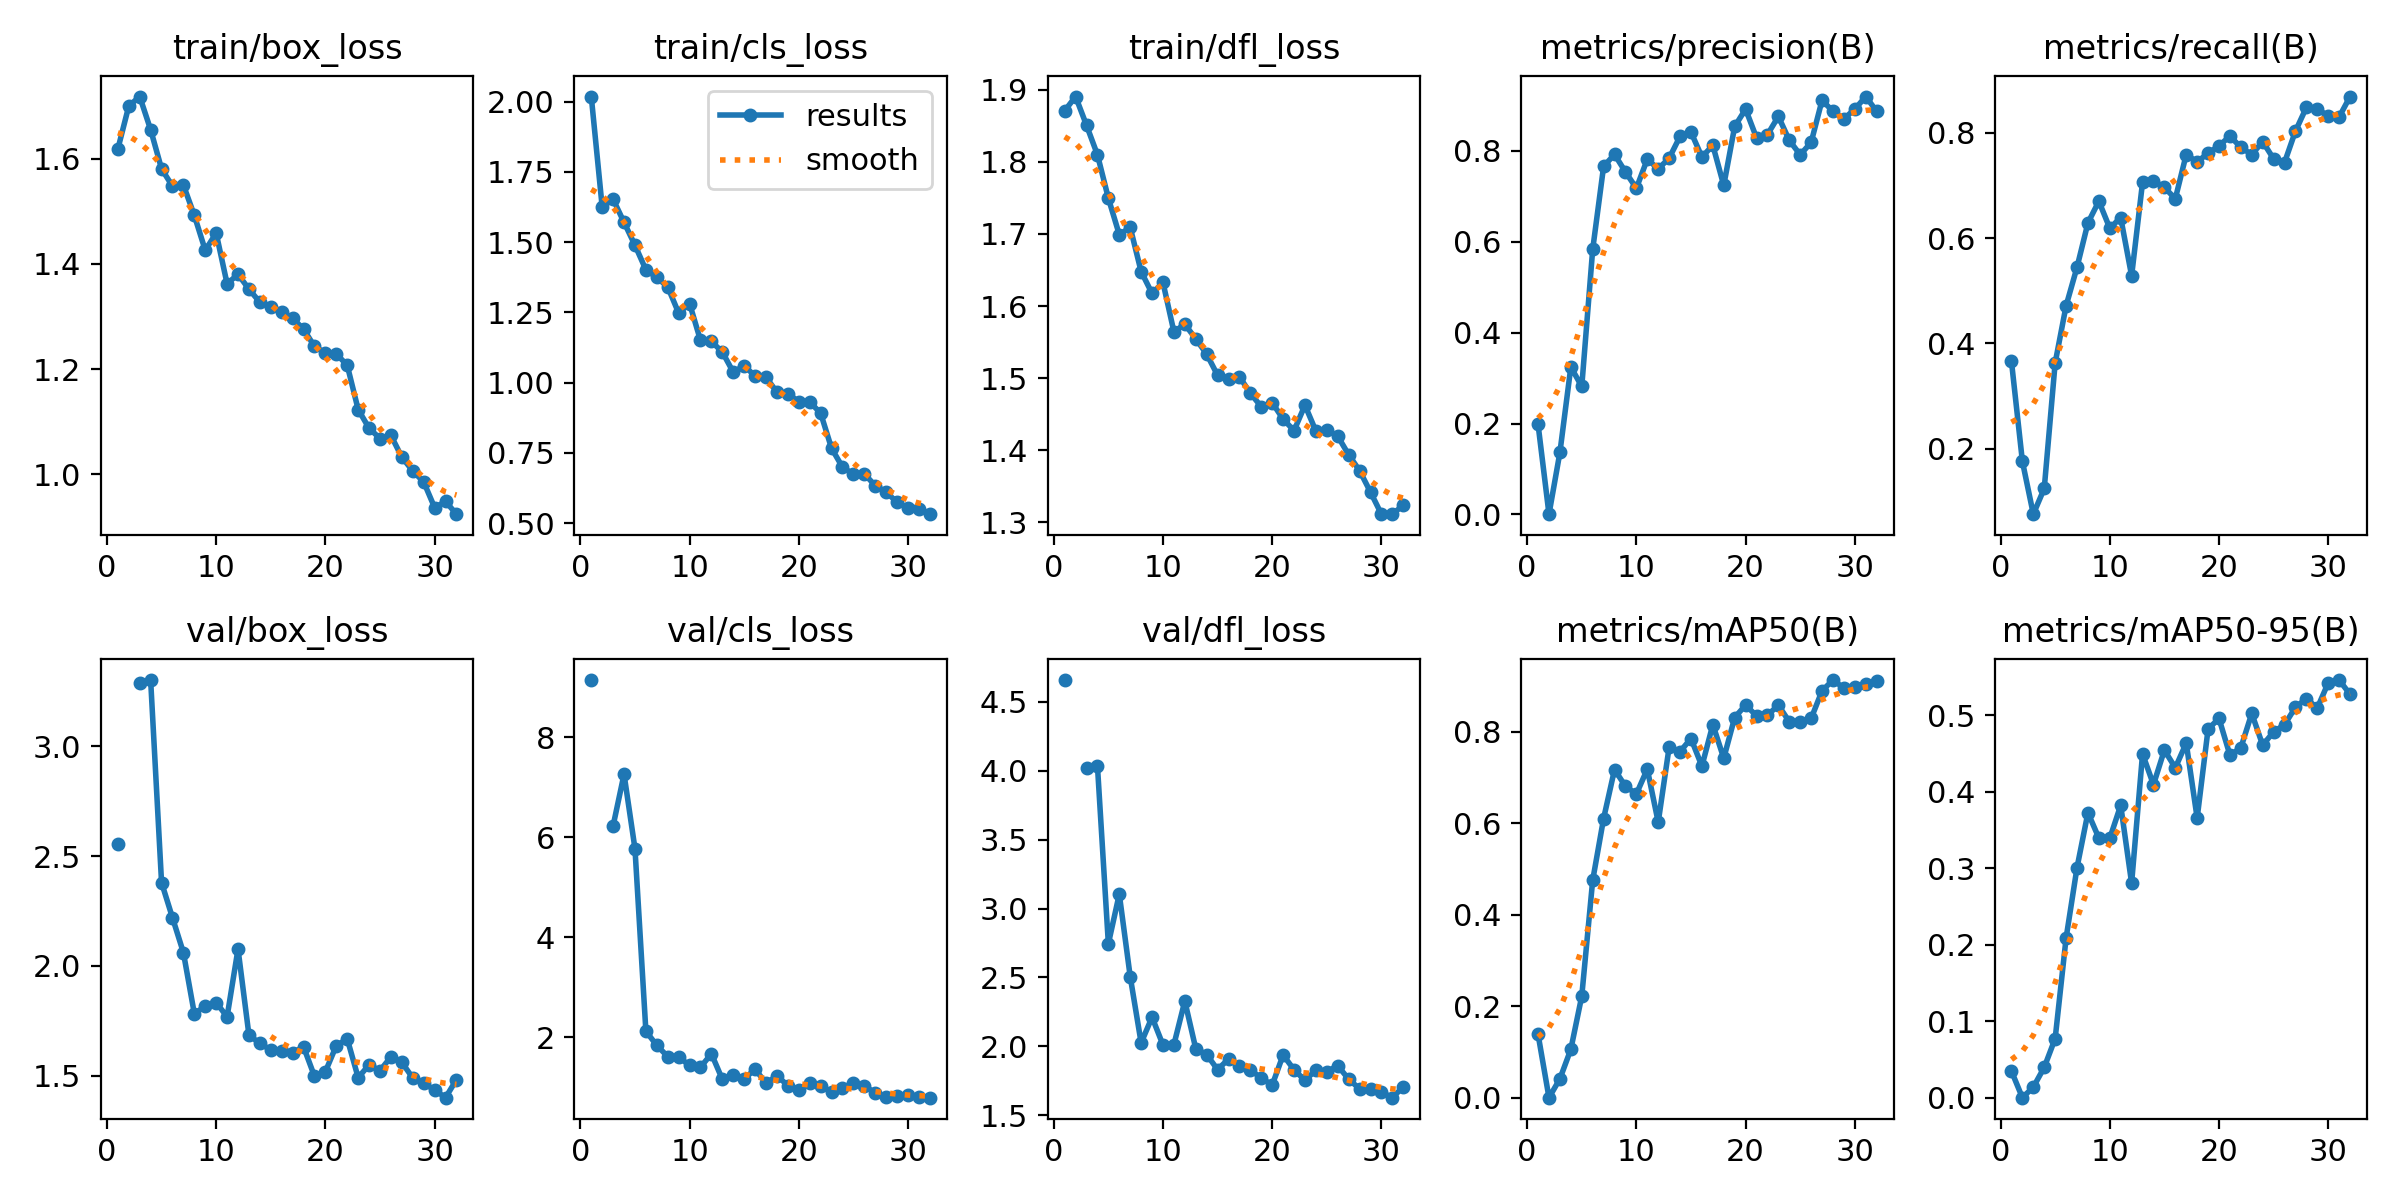

Values plotted in this chart, from the file beside it:
epoch, time, train/box_loss, train/cls_loss, train/dfl_loss, metrics/precision(B), metrics/recall(B), metrics/mAP50(B), metrics/mAP50-95(B), val/box_loss, val/cls_loss, val/dfl_loss, lr/pg0, lr/pg1, lr/pg2
1, 53.07, 1.618, 2.018, 1.871, 0.1979, 0.3659, 0.1387, 0.03482, 2.553, 9.144, 4.658, 0.06752, 0.0003281, 0.0003281
2, 105.1, 1.7, 1.624, 1.89, 0.00069, 0.1762, 0.00041, 0.00015, nan, nan, nan, 0.0345, 0.000641, 0.000641
3, 156.5, 1.718, 1.652, 1.851, 0.1366, 0.07588, 0.04165, 0.01395, 3.286, 6.228, 4.017, 0.001454, 0.0009332, 0.0009332
4, 207.9, 1.655, 1.57, 1.81, 0.3243, 0.1247, 0.1062, 0.03978, 3.301, 7.261, 4.036, 0.0009072, 0.0009072, 0.0009072
5, 259.7, 1.581, 1.489, 1.749, 0.2815, 0.3631, 0.2225, 0.07741, 2.379, 5.771, 2.744, 0.0008762, 0.0008762, 0.0008762
6, 311.4, 1.548, 1.402, 1.699, 0.5827, 0.4715, 0.4756, 0.2086, 2.219, 2.119, 3.104, 0.0008453, 0.0008453, 0.0008453
7, 363.1, 1.55, 1.374, 1.709, 0.7653, 0.5447, 0.6108, 0.3006, 2.06, 1.835, 2.506, 0.0008144, 0.0008144, 0.0008144
8, 414.8, 1.492, 1.34, 1.648, 0.7919, 0.6289, 0.7178, 0.3724, 1.782, 1.61, 2.026, 0.0007834, 0.0007834, 0.0007834
9, 466.4, 1.426, 1.248, 1.617, 0.7533, 0.6702, 0.6813, 0.3394, 1.816, 1.6, 2.212, 0.0007525, 0.0007525, 0.0007525
10, 517.8, 1.458, 1.282, 1.633, 0.7173, 0.619, 0.6644, 0.3389, 1.833, 1.438, 2.01, 0.0007216, 0.0007216, 0.0007216
11, 569.2, 1.362, 1.15, 1.564, 0.7813, 0.639, 0.7187, 0.382, 1.768, 1.399, 2.013, 0.0006906, 0.0006906, 0.0006906
12, 620.7, 1.38, 1.147, 1.575, 0.7599, 0.5285, 0.6027, 0.2804, 2.077, 1.667, 2.329, 0.0006597, 0.0006597, 0.0006597
13, 672, 1.352, 1.109, 1.555, 0.7834, 0.7058, 0.7669, 0.4492, 1.685, 1.155, 1.984, 0.0006287, 0.0006287, 0.0006287
14, 723.7, 1.327, 1.037, 1.533, 0.8315, 0.7086, 0.7572, 0.409, 1.647, 1.251, 1.941, 0.0005978, 0.0005978, 0.0005978
15, 774.9, 1.318, 1.061, 1.504, 0.8408, 0.6965, 0.7855, 0.4542, 1.617, 1.162, 1.831, 0.0005669, 0.0005669, 0.0005669
16, 826.6, 1.309, 1.023, 1.499, 0.7861, 0.6748, 0.7253, 0.431, 1.613, 1.359, 1.908, 0.0005359, 0.0005359, 0.0005359
17, 878, 1.296, 1.019, 1.502, 0.8117, 0.7588, 0.816, 0.4634, 1.605, 1.077, 1.861, 0.000505, 0.000505, 0.000505
18, 929.5, 1.276, 0.9665, 1.479, 0.7235, 0.7447, 0.7426, 0.3655, 1.631, 1.227, 1.829, 0.0004741, 0.0004741, 0.0004741
19, 980.8, 1.243, 0.96, 1.46, 0.8531, 0.7615, 0.8315, 0.4817, 1.497, 1.032, 1.77, 0.0004431, 0.0004431, 0.0004431
20, 1034, 1.23, 0.9329, 1.466, 0.8913, 0.7751, 0.8589, 0.4955, 1.518, 0.9436, 1.72, 0.0004122, 0.0004122, 0.0004122
21, 1085, 1.229, 0.9316, 1.443, 0.8283, 0.794, 0.8353, 0.4477, 1.637, 1.088, 1.937, 0.0003813, 0.0003813, 0.0003813
22, 1137, 1.207, 0.8916, 1.427, 0.8352, 0.7724, 0.8366, 0.4571, 1.667, 1.025, 1.831, 0.0003503, 0.0003503, 0.0003503
23, 1189, 1.123, 0.7665, 1.463, 0.8754, 0.7588, 0.8585, 0.5022, 1.491, 0.9019, 1.753, 0.0003194, 0.0003194, 0.0003194
24, 1241, 1.087, 0.6995, 1.427, 0.8227, 0.7832, 0.8224, 0.4607, 1.549, 0.9836, 1.828, 0.0002884, 0.0002884, 0.0002884
25, 1292, 1.068, 0.6746, 1.428, 0.7909, 0.7507, 0.821, 0.478, 1.523, 1.087, 1.816, 0.0002575, 0.0002575, 0.0002575
26, 1343, 1.074, 0.6756, 1.42, 0.8181, 0.7437, 0.8295, 0.4874, 1.586, 1.022, 1.86, 0.0002266, 0.0002266, 0.0002266
27, 1395, 1.032, 0.6337, 1.394, 0.9109, 0.8033, 0.89, 0.5102, 1.56, 0.8871, 1.762, 0.0001956, 0.0001956, 0.0001956
28, 1446, 1.006, 0.6108, 1.372, 0.8864, 0.8482, 0.9135, 0.5214, 1.49, 0.8033, 1.692, 0.0001647, 0.0001647, 0.0001647
29, 1498, 0.9853, 0.5745, 1.342, 0.8702, 0.8455, 0.896, 0.5092, 1.466, 0.8197, 1.688, 0.0001337, 0.0001337, 0.0001337
30, 1549, 0.9365, 0.5537, 1.311, 0.8912, 0.832, 0.8991, 0.5421, 1.435, 0.8328, 1.668, 0.0001028, 0.0001028, 0.0001028
31, 1601, 0.9483, 0.5511, 1.312, 0.919, 0.8301, 0.9046, 0.5457, 1.4, 0.7964, 1.628, 7.1875e-05, 7.1875e-05, 7.1875e-05
32, 1652, 0.924, 0.5323, 1.324, 0.8866, 0.8689, 0.9105, 0.5271, 1.482, 0.7886, 1.706, 4.09375e-05, 4.09375e-05, 4.09375e-05
